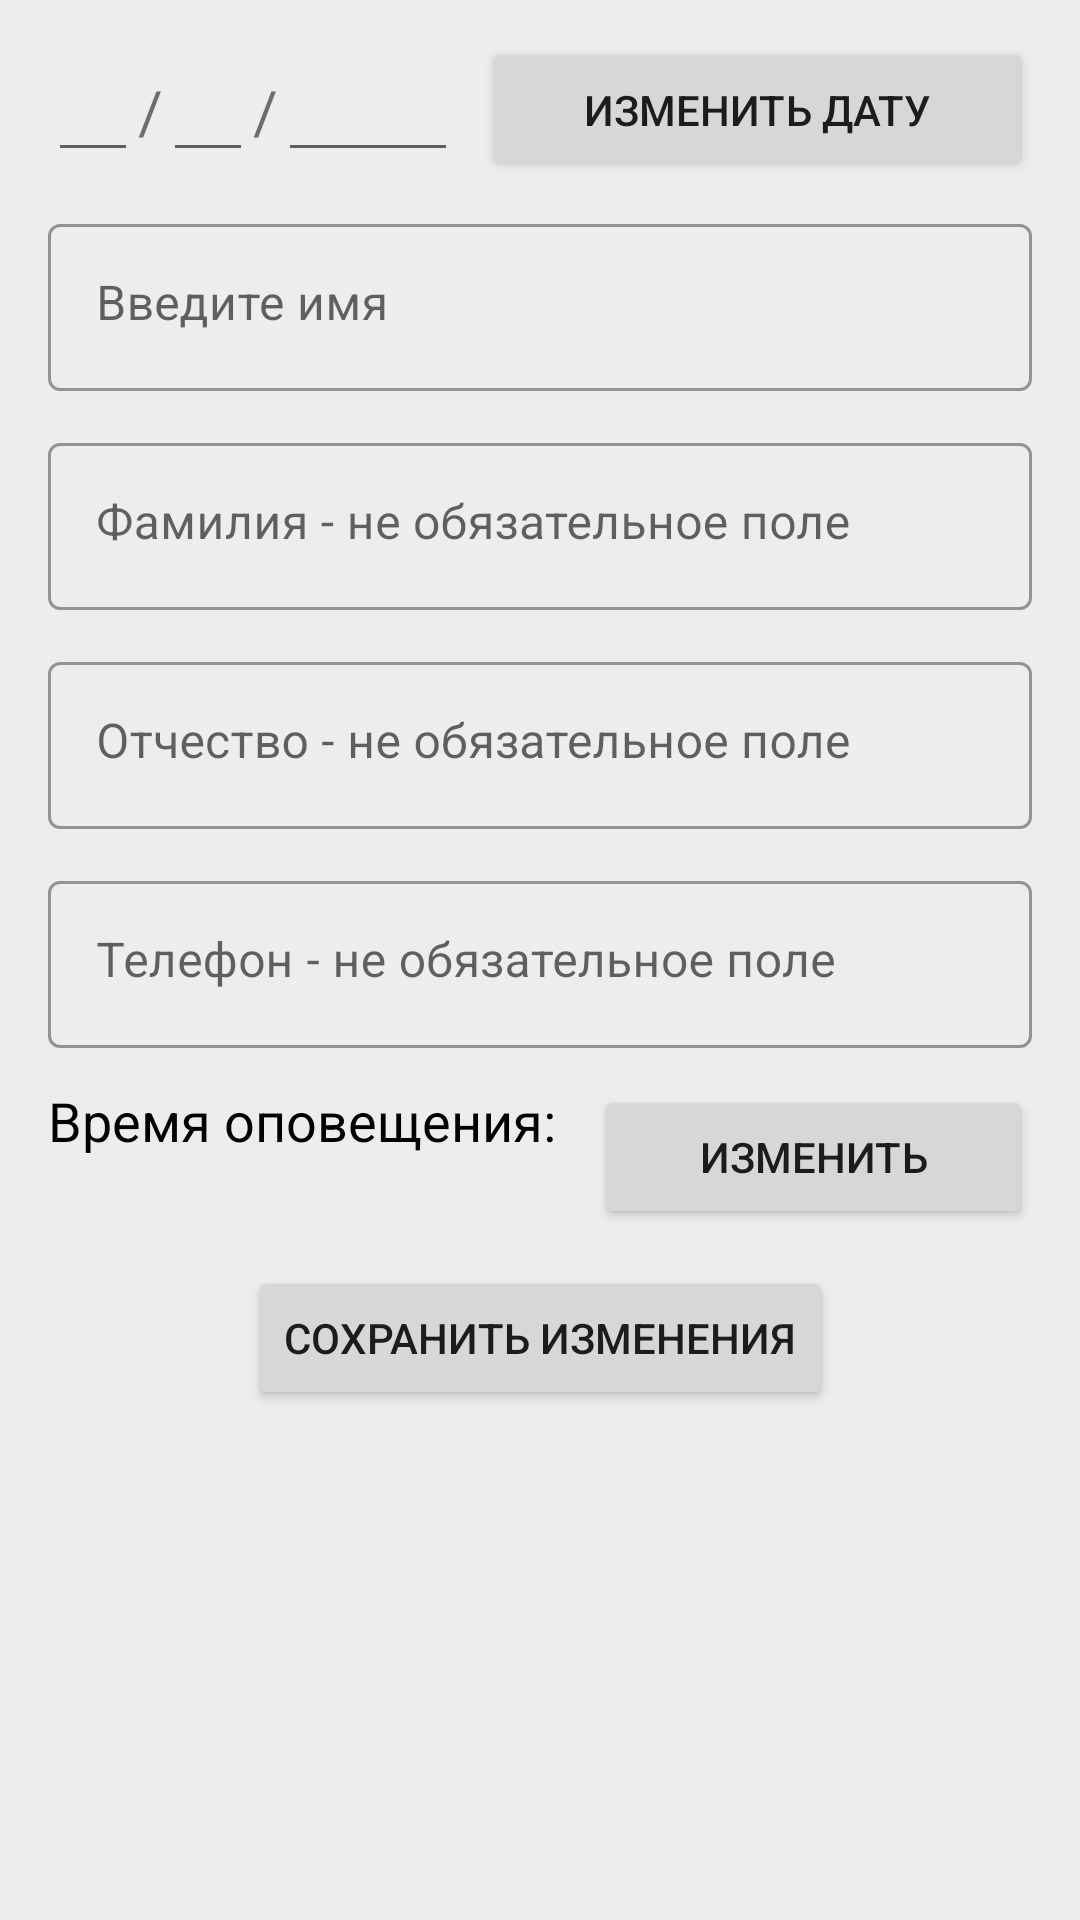

Layout XML and referenced resources for this Android screen:
<!-- AndroidManifest.xml: application theme Theme.HappyBirthday -->
<!-- res/layout/fragment_event.xml -->
<?xml version="1.0" encoding="utf-8"?>
<ScrollView
    android:layout_width="match_parent"
    android:layout_height="match_parent"
    xmlns:android="http://schemas.android.com/apk/res/android"
    xmlns:app="http://schemas.android.com/apk/res-auto"
    xmlns:tools="http://schemas.android.com/tools"
    android:background="@color/light_grey_background"
    tools:context=".ui.AddFragment">
    <androidx.constraintlayout.widget.ConstraintLayout
        android:layout_width="match_parent"
        android:layout_height="wrap_content"
        android:background="@color/light_grey_background"
        tools:context=".ui.AddFragment">

        <EditText
            android:id="@+id/number"
            android:layout_width="30dp"
            android:layout_height="wrap_content"
            android:layout_marginStart="16dp"
            android:layout_marginTop="16dp"
            app:layout_constraintStart_toStartOf="parent"
            app:layout_constraintTop_toTopOf="parent"
            android:focusable="false"
            android:focusableInTouchMode="false"/>


        <TextView
            android:id="@+id/textView"
            android:layout_width="wrap_content"
            android:layout_height="wrap_content"
            android:text="/"
            android:textSize="20sp"
            app:layout_constraintBottom_toBottomOf="@+id/number"
            app:layout_constraintStart_toEndOf="@+id/number"
            app:layout_constraintTop_toTopOf="@+id/number">

        </TextView>


        <EditText
            android:id="@+id/month"
            android:layout_width="30dp"
            android:layout_height="wrap_content"
            app:layout_constraintBottom_toBottomOf="@+id/number"
            app:layout_constraintStart_toEndOf="@+id/textView"
            app:layout_constraintTop_toTopOf="@+id/number"
            android:focusable="false"
            android:focusableInTouchMode="false"/>

        <TextView
            android:id="@+id/textView2"
            android:layout_width="wrap_content"
            android:layout_height="wrap_content"
            android:text="/"
            android:textSize="20sp"
            app:layout_constraintBottom_toBottomOf="@+id/number"
            app:layout_constraintStart_toEndOf="@+id/month"
            app:layout_constraintTop_toTopOf="@+id/number">

        </TextView>

        <EditText
            android:id="@+id/year"
            android:layout_width="60dp"
            android:layout_height="wrap_content"
            app:layout_constraintBottom_toBottomOf="@+id/number"
            app:layout_constraintStart_toEndOf="@+id/textView2"
            app:layout_constraintTop_toTopOf="@+id/number"
            android:focusable="false"
            android:focusableInTouchMode="false"/>

        <androidx.appcompat.widget.AppCompatButton
            android:id="@+id/change_date"
            android:layout_width="0dp"
            android:layout_marginStart="8dp"
            android:layout_marginEnd="16dp"
            android:layout_height="wrap_content"
            android:text="Изменить дату"
            app:layout_constraintBottom_toBottomOf="@+id/year"
            app:layout_constraintEnd_toEndOf="parent"
            app:layout_constraintStart_toEndOf="@+id/year"
            app:layout_constraintTop_toTopOf="@+id/year">

        </androidx.appcompat.widget.AppCompatButton>

        <com.google.android.material.textfield.TextInputLayout
            android:id="@+id/outlined_name_input_layout"
            style="@style/Widget.MaterialComponents.TextInputLayout.OutlinedBox"
            android:layout_width="0dp"
            android:layout_height="wrap_content"
            android:layout_marginTop="12dp"
            android:layout_marginStart="16dp"
            android:layout_marginEnd="16dp"
            android:hint="Введите имя"
            app:layout_constraintEnd_toEndOf="parent"
            app:layout_constraintStart_toStartOf="parent"
            app:layout_constraintTop_toBottomOf="@+id/number"
            >

            <com.google.android.material.textfield.TextInputEditText
                android:id="@+id/outlined_edit_name"
                android:layout_width="match_parent"
                android:layout_height="match_parent"
                android:gravity="top" />
        </com.google.android.material.textfield.TextInputLayout>

        <com.google.android.material.textfield.TextInputLayout
            android:id="@+id/outlined_last_name_input_layout"
            style="@style/Widget.MaterialComponents.TextInputLayout.OutlinedBox"
            android:layout_width="0dp"
            android:layout_height="wrap_content"
            android:layout_marginTop="12dp"
            android:layout_marginStart="16dp"
            android:layout_marginEnd="16dp"
            android:hint="Фамилия - не обязательное поле"
            app:layout_constraintEnd_toEndOf="parent"
            app:layout_constraintStart_toStartOf="parent"
            app:layout_constraintTop_toBottomOf="@+id/outlined_name_input_layout"
            >

            <com.google.android.material.textfield.TextInputEditText
                android:id="@+id/outlined_edit_last_name"
                android:layout_width="match_parent"
                android:layout_height="match_parent"
                android:gravity="top" />
        </com.google.android.material.textfield.TextInputLayout>

        <com.google.android.material.textfield.TextInputLayout
            android:id="@+id/outlined_patronymic_input_layout"
            style="@style/Widget.MaterialComponents.TextInputLayout.OutlinedBox"
            android:layout_width="0dp"
            android:layout_height="wrap_content"
            android:layout_marginTop="12dp"
            android:layout_marginStart="16dp"
            android:layout_marginEnd="16dp"
            android:hint="Отчество - не обязательное поле"
            app:layout_constraintEnd_toEndOf="parent"
            app:layout_constraintStart_toStartOf="parent"
            app:layout_constraintTop_toBottomOf="@+id/outlined_last_name_input_layout"
            >

            <com.google.android.material.textfield.TextInputEditText
                android:id="@+id/outlined_edit_patronymic"
                android:layout_width="match_parent"
                android:layout_height="match_parent"
                android:gravity="top" />
        </com.google.android.material.textfield.TextInputLayout>

        <com.google.android.material.textfield.TextInputLayout
            android:id="@+id/outlined_phone_input_layout"
            style="@style/Widget.MaterialComponents.TextInputLayout.OutlinedBox"
            android:layout_width="0dp"
            android:layout_height="wrap_content"
            android:layout_marginStart="16dp"
            android:layout_marginTop="12dp"
            android:layout_marginEnd="16dp"
            android:hint="Телефон - не обязательное поле"
            app:layout_constraintEnd_toEndOf="parent"
            app:layout_constraintStart_toStartOf="parent"
            app:layout_constraintTop_toBottomOf="@+id/outlined_patronymic_input_layout">

            <com.google.android.material.textfield.TextInputEditText
                android:id="@+id/outlined_edit_phone"
                android:layout_width="match_parent"
                android:layout_height="match_parent"
                android:inputType="phone"

                android:maxLength="15"
                android:gravity="top" />
        </com.google.android.material.textfield.TextInputLayout>

        <TextView
            android:id="@+id/time_text"
            android:layout_width="wrap_content"
            android:layout_height="wrap_content"
            android:layout_marginTop="12dp"
            android:text="Время оповещения: "
            android:textColor="@color/black"
            android:textSize="18sp"
            app:layout_constraintStart_toStartOf="@+id/outlined_phone_input_layout"
            app:layout_constraintTop_toBottomOf="@+id/outlined_phone_input_layout" />

        <TextView
            android:id="@+id/time"
            android:layout_width="wrap_content"
            android:layout_height="wrap_content"
            android:textColor="@color/black"
            android:textSize="18sp"
            app:layout_constraintEnd_toEndOf="@+id/time_text"
            app:layout_constraintStart_toStartOf="@+id/time_text"
            app:layout_constraintTop_toBottomOf="@+id/time_text" />

        <androidx.appcompat.widget.AppCompatButton
            android:id="@+id/change_time"
            android:layout_width="0dp"
            android:layout_height="wrap_content"
            android:layout_marginStart="8dp"
            android:text="Изменить"
            app:layout_constraintBottom_toBottomOf="@+id/time"
            app:layout_constraintEnd_toEndOf="@+id/outlined_phone_input_layout"
            app:layout_constraintStart_toEndOf="@+id/time_text"
            app:layout_constraintTop_toTopOf="@+id/time_text" />

        <androidx.appcompat.widget.AppCompatButton
            android:id="@+id/save"
            android:layout_width="wrap_content"
            android:layout_marginTop="12dp"
            android:layout_height="wrap_content"
            android:text="Сохранить изменения"
            app:layout_constraintEnd_toEndOf="parent"
            app:layout_constraintStart_toStartOf="parent"
            app:layout_constraintTop_toBottomOf="@+id/time">

        </androidx.appcompat.widget.AppCompatButton>

    </androidx.constraintlayout.widget.ConstraintLayout>
</ScrollView>
<!-- resources referenced by this layout -->
<resources>
  <color name="black">#FF000000</color>
  <color name="light_grey_background">#EDEDED</color>
  <style name="Theme.HappyBirthday" parent="Theme.MaterialComponents.DayNight.NoActionBar">
          
          <item name="colorPrimary">@color/purple_500</item>
          <item name="colorPrimaryVariant">@color/purple_700</item>
          <item name="colorOnPrimary">@color/white</item>
          
          <item name="colorSecondary">@color/teal_200</item>
          <item name="colorSecondaryVariant">@color/teal_700</item>
          <item name="colorOnSecondary">@color/black</item>
          
          <item name="android:statusBarColor">?attr/colorPrimaryVariant</item>
          
      </style>
  <color name="purple_500">#FF6200EE</color>
  <color name="purple_700">#FF3700B3</color>
  <color name="white">#FFFFFFFF</color>
  <color name="teal_200">#FF03DAC5</color>
  <color name="teal_700">#FF018786</color>
</resources>
